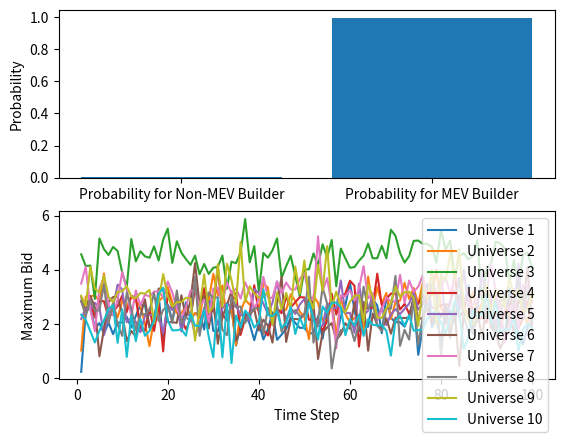

Generate this figure with matplotlib:
import random

import matplotlib.pyplot as plt
from scipy.stats import pareto


class BiddingGame:
    def __init__(
        self,
        lambda_g: float,
        lambda_m: float,
        alpha: float,
        num_simulations: int,
        timesteps: int,
    ):
        self.lambda_g = lambda_g
        self.lambda_m = lambda_m
        self.alpha = alpha
        self.num_simulations = num_simulations
        self.timesteps = timesteps
        self.max_bids:list[list[float]] = []

    def simulate(self):
        results:list[bool] = []
        self.max_bids.append([])
        b1_char:float = pareto.rvs(self.alpha)
        b2_char:float = pareto.rvs(self.alpha)
        for _ in range(self.num_simulations):
            # These are random changes to builder characteristics in each block. As of now the distribution of the change 
            # is a pure assumption without any empirical research.
            b1_char += b1_char * random.normalvariate(0,1)/100
            b2_char += b2_char * random.normalvariate(0,1)/100
            builder1: Builder = Builder(self.lambda_g, 0, b1_char)
            builder2: Builder = Builder(self.lambda_g, self.lambda_m, b2_char)

            auction: Auction = Auction(builder1, builder2, self.timesteps)
            results.append(auction.run())
            self.max_bids[-1].append(auction.max_bid)

        return results


class Builder:
    def __init__(self, gas_scaling: float, 
                 mev_scaling: float, 
                 characteristic: float
                 ):
        self.gas_scaling = gas_scaling
        self.charateristic = characteristic
        self.mev_scaling = mev_scaling

    def calculate_bid(self, W_t: int):
        self.bid = (
            (self.gas_scaling + self.mev_scaling) * (self.charateristic)
            + self.gas_scaling * W_t
            + self.mev_scaling * W_t
        )

    def update_bid(self, W_t: int):
        # I have added in the assumptuion that W_t for both MEV and Gas will not be independent
        # as if number of transactions in the mempool are high, the gas fee will be more and so
        # will the MEV opportunities. The assumption here is both W_t's are equal
        self.bid += self.gas_scaling * W_t + self.mev_scaling * W_t


class Auction:
    def __init__(self, builder1: Builder, 
                builder2: Builder, 
                timesteps: int):
        self.builder1 = builder1
        self.builder2 = builder2
        self.timesteps = timesteps

    def run(self):
        # This generated Wiener process, the specification of which doesn't 
        # change the result of the simulations (the scale does)
        W_t: int = random.randint(-1, 1) / 10

        self.builder1.calculate_bid(W_t)
        self.builder2.calculate_bid(W_t)

        # The proposer can end the auction at any time in the block time
        end_time: int = random.randint(0, self.timesteps)

        for _ in range(end_time):
            W_t = random.randint(-1, 1) / 10
            self.builder1.update_bid(W_t)
            self.builder2.update_bid(W_t)
        
        self.max_bid:float = max(self.builder1.bid, self.builder2.bid)

        return self.builder1.bid > self.builder2.bid

def main():
    # Parameters
    lambda_g: float = 1
    lambda_m: float = 1
    alpha: float = 2
    timesteps: int = 24
    num_simulations: int = 100
    num_universes: int = 10

    # Simulation
    bidding_game = BiddingGame(lambda_g, 
                                lambda_m, 
                                alpha, 
                                num_simulations, 
                                timesteps)
    results = [bidding_game.simulate() for universe in range(num_universes)]

    # Extract results
    nmev_probabilities: float = sum([sum(result) for result in results]) / (num_simulations * num_universes)
    mev_probabilities: float = 1 - nmev_probabilities
    print(f"Non-MEV Winner P: {nmev_probabilities} and MEV Winner P: {mev_probabilities}")

    # Plotting
    # Probability plot
    plt.subplot(2, 1, 1)
    labels = ["Probability for Non-MEV Builder", "Probability for MEV Builder"]
    plt.bar(labels, [nmev_probabilities, mev_probabilities])
    plt.ylabel("Probability")

    # Maximum bids over time plot
    plt.subplot(2, 1, 2)
    for i, max_bids in enumerate(bidding_game.max_bids):
        plt.plot(range(1, num_simulations + 1), max_bids, label=f"Universe {i + 1}")

    plt.xlabel("Time Step")
    plt.ylabel("Maximum Bid")
    plt.legend()

    plt.show()

if __name__ == "__main__":
    
    main()
